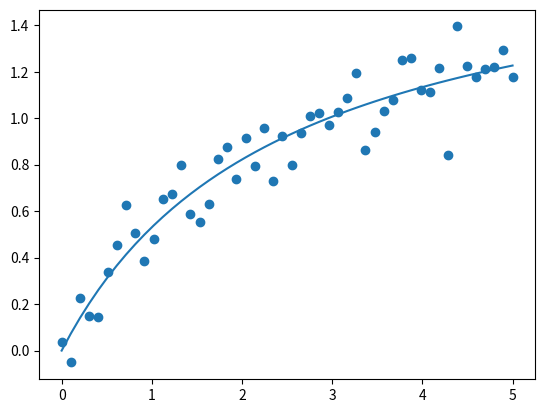

Reproduce this figure in Python.
import numpy as np
import matplotlib.pyplot as mplt

def functionOne(a, b, x):
    return (a * x)/(b + x)

def gaussian(a, b, x):
    return (1.0/np.sqrt(2.0*np.pi*b)) * np.exp(-0.5*(1.0/b)*((x-a)**2.0))

def Jacobian(f, a, b, x):
    eps = 1e-6
    gradA = (f(a + eps, b, x) - f(a - eps, b, x))/(2.0 * eps)
    gradB = (f(a, b + eps, x) - f(a, b  - eps, x))/(2.0 * eps)
    return np.column_stack([gradA, gradB])

def Gauss_Newton(f, x, y, a0, b0, tol, max_iter):
    old = new = np.array([a0, b0])
    for itr in range(max_iter):
        old = new
        J = Jacobian(f, old[0], old[1], x)
        dy = y - f(old[0], old[1], x)
        new = old + np.linalg.inv(J.T@J)@J.T@dy
        if(np.linalg.norm(old - new) < tol):
            break
    return new

x = np.linspace(0, 5, 50) 
y = functionOne(2, 3, x) + np.random.normal(0, 0.1, size = 50)
mplt.scatter(x,y) 
a, b = Gauss_Newton(functionOne, x, y, 5, 1, 1e-5, 10)
mplt.plot(x, functionOne(a,b,x))
mplt.show()